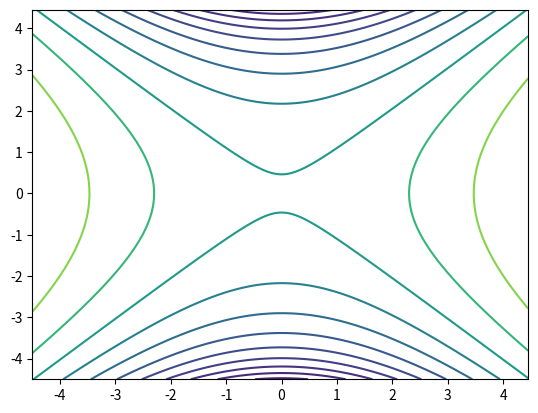

Generate this figure with matplotlib: (Note: this script raises an exception after producing the figure.)
import numpy as np
import matplotlib.pyplot as plt
from mpl_toolkits.mplot3d import Axes3D
from matplotlib import cm


def rosenbrock(x):
    f = 100*(x[1] - x[0]**2)**2 + (1 - x[0])**2
    return f

def rosenbrock_jac(x):
    fx = 400*x[0]**3 - 400*x[0]*x[1] + 2*x[0] - 2
    fy = 200*(x[1] - x[0]**2)
    return np.array([fx, fy])

def quadratic(x):
    f = x[0]**2 + x[1]**2
    return f

def quadratic_jac(x):
    fx = 2*x[0]
    fy = 2*x[1]
    return np.array([fx, fy])

def beale(x):
    f = (1.5-x[0]+x[0]*x[1])**2 + (2.25-x[0]+x[0]*x[1]**2)**2 + (2.625-x[0]+x[0]*x[1]**3)**2
    return f

def beale_jac(x):
    fx = 2*(x[1]-1)*(1.5-x[0]+x[0]*x[1]) + 2*(x[1]**2-1)*(2.25-x[0]+x[0]*x[1]**2) + 2*(x[1]**3-1)*(2.625-x[0]+x[0]*x[1]**3)
    fy = 2*x[0]*(1.5-x[0]+x[0]*x[1]) + 4*x[0]*x[1]*(2.25-x[0]+x[0]*x[1]**2) + 6*x[0]*(x[1]**2)*(2.625-x[0]+x[0]*x[1]**3)**2
    return np.array([fx, fy])

def saddle(x):
    f = x[0]**2 - x[1]**2 + 25
    return f

def saddle_jac(x):
    fx = 2*x[0]
    fy = -2*x[1]
    return np.array([fx, fy])

def fun_mesh(fun, xlim=[-4.5,4.5], ylim=[-4.5,4.5], step=0.05):
    x = np.arange(xlim[0], xlim[1], step)
    y = np.arange(ylim[0], ylim[1], step)
    X = np.asarray(np.meshgrid(x, y))
    Z = fun(X)
    return X, Z

if __name__ == "__main__":
    import matplotlib.pyplot as plt
    from mpl_toolkits.mplot3d import Axes3D
    from matplotlib import cm

    fun = saddle

    X, Z = fun_mesh(fun, xlim=[-4.5,4.5], ylim=[-4.5,4.5], step=0.05)

    coords = np.unravel_index(Z.argmin(), Z.shape)
    print('Minimum at: ', (X[0,coords[0],coords[1]], X[1,coords[0],coords[1]]))
    print('Min/max Z: ', Z.min(), Z.max())

    levels = np.logspace(0, np.log10(Z.max()), 20)

    plt.figure()
    plt.contour(X[0], X[1], Z, levels)
    plt.show()

    # Plot the surface.
    fig = plt.figure()
    ax = fig.gca(projection='3d')
    surf = ax.plot_surface(X[0], X[1], Z, cmap=cm.jet, linewidth=0, antialiased=False)
    ax.view_init(azim=-135, elev=35)
    plt.show()
